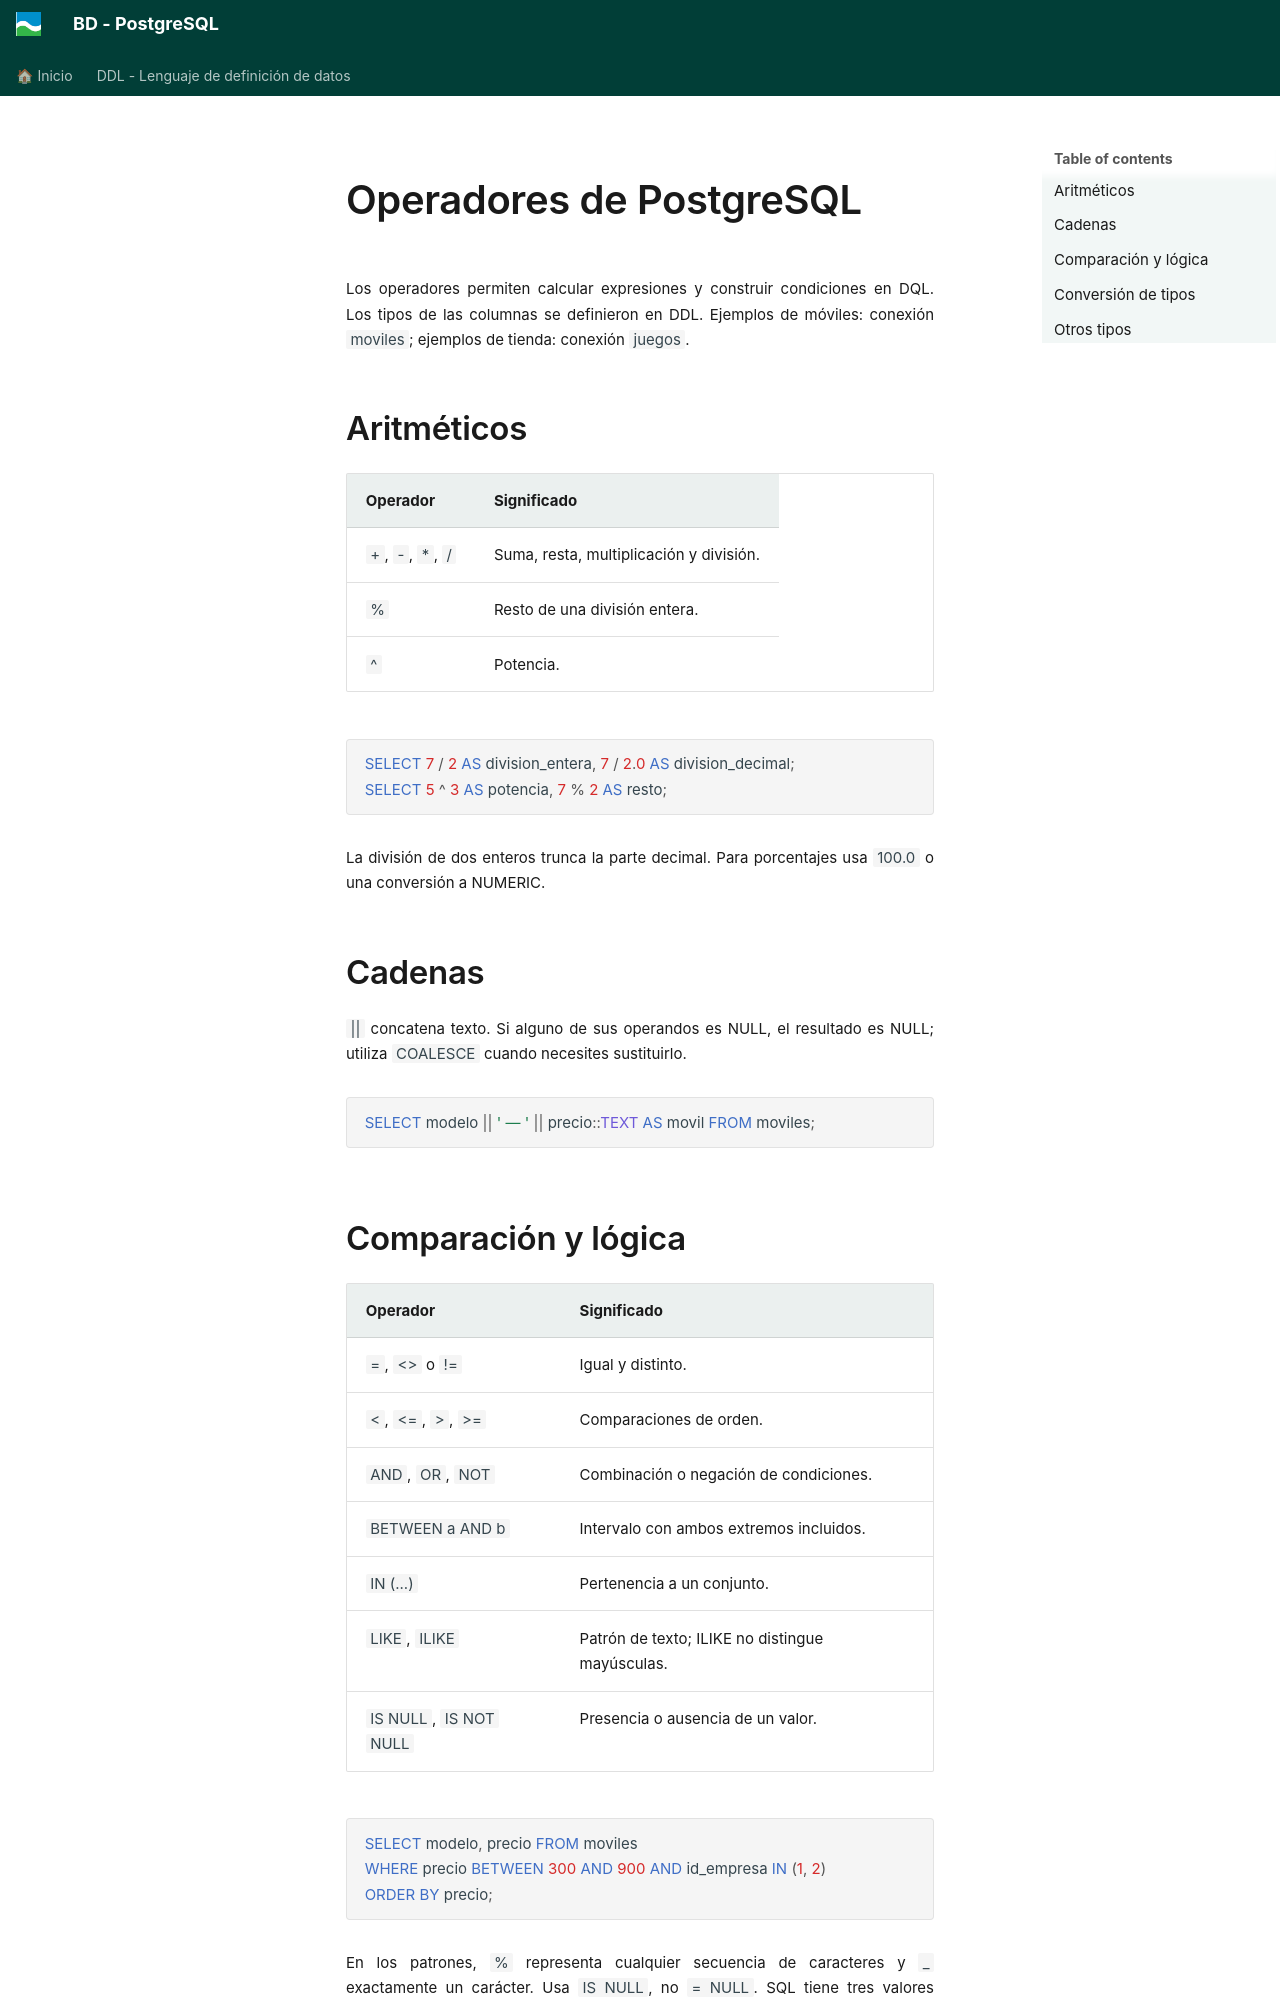

repository: asalvadorc/PostgreSQL · page: BD_PostgreSQL_DQL/6_operadors/index.html · generator: mkdocs

# Operadores de PostgreSQL

Los operadores permiten calcular expresiones y construir condiciones en DQL. Los tipos de las columnas se definieron en DDL. Ejemplos de móviles: conexión `moviles`; ejemplos de tienda: conexión `juegos`.

## Aritméticos

| Operador | Significado |
| --- | --- |
| `+`, `-`, `*`, `/` | Suma, resta, multiplicación y división. |
| `%` | Resto de una división entera. |
| `^` | Potencia. |

```sql
SELECT 7 / 2 AS division_entera, 7 / 2.0 AS division_decimal;
SELECT 5 ^ 3 AS potencia, 7 % 2 AS resto;
```

La división de dos enteros trunca la parte decimal. Para porcentajes usa `100.0` o una conversión a NUMERIC.

## Cadenas

`||` concatena texto. Si alguno de sus operandos es NULL, el resultado es NULL; utiliza `COALESCE` cuando necesites sustituirlo.

```sql
SELECT modelo || ' — ' || precio::TEXT AS movil FROM moviles;
```
